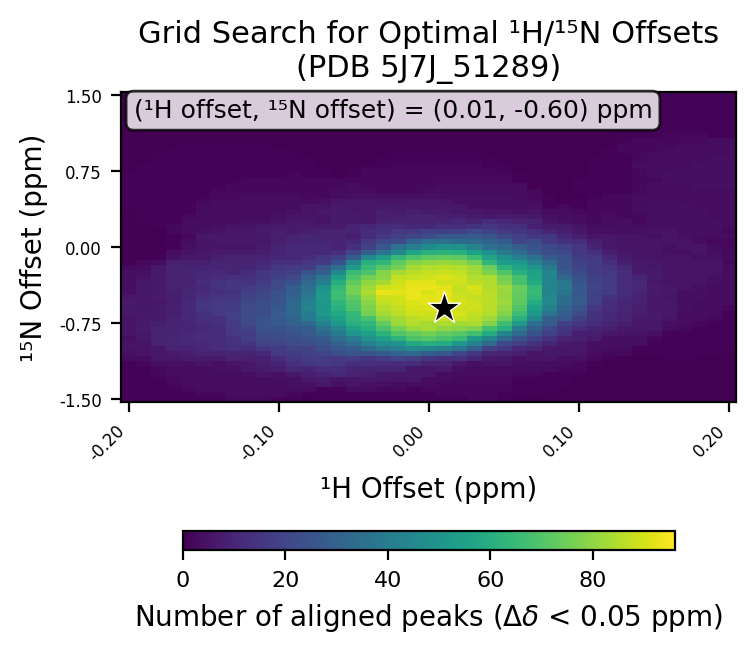

The file beside this chart, header and first rows:
# h_min, -0.2
# h_max, 0.2
# h_step, 0.01
# n_min, -1.5
# n_max, 1.5
# n_step, 0.05
# cutoff, 0.05
h_values, -0.2, -0.19, -0.18, -0.17, -0.16, -0.15, -0.14, -0.13, -0.12, -0.11, -0.1, -0.09, -0.08, -0.07, -0.06, -0.05, -0.04, -0.03, -0.02, -0.01, 0.0, 0.01, 0.02
n_values, -1.5, -1.45, -1.4, -1.35, -1.3, -1.25, -1.2, -1.15, -1.1, -1.05, -1.0, -0.95, -0.9, -0.85, -0.8, -0.75, -0.7, -0.65, -0.6, -0.55, -0.5, -0.45, -0.4
-0.2, 1, 1, 1, 1, 1, 1, 1, 1, 3, 4, 5, 5, 4, 5, 5, 5, 5, 6, 7, 7, 6, 4, 4
-0.19, 1, 1, 1, 1, 1, 1, 1, 2, 3, 5, 5, 5, 6, 6, 7, 7, 7, 7, 6, 6, 6, 6, 6
-0.18, 1, 1, 1, 1, 1, 2, 2, 4, 6, 6, 6, 9, 9, 9, 9, 8, 7, 7, 7, 6, 7, 7, 7
-0.17, 1, 1, 1, 2, 2, 3, 3, 4, 6, 7, 9, 10, 10, 10, 9, 9, 9, 8, 8, 8, 8, 8, 9
-0.16, 1, 1, 2, 3, 3, 3, 3, 4, 7, 8, 9, 11, 11, 11, 10, 10, 11, 11, 11, 11, 10, 10, 10
-0.15, 1, 2, 3, 3, 3, 3, 3, 5, 7, 9, 11, 11, 12, 12, 11, 12, 13, 13, 15, 15, 13, 12, 11
-0.14, 1, 2, 3, 3, 3, 3, 4, 4, 7, 9, 12, 12, 12, 12, 12, 13, 13, 16, 16, 16, 15, 13, 14
-0.13, 2, 3, 3, 3, 3, 3, 4, 5, 9, 10, 13, 14, 14, 16, 16, 16, 18, 18, 17, 17, 15, 14, 15
-0.12, 2, 3, 3, 3, 3, 4, 6, 6, 8, 10, 12, 15, 18, 17, 19, 21, 22, 22, 22, 21, 19, 18, 16
-0.11, 2, 3, 3, 3, 3, 5, 7, 8, 8, 11, 15, 19, 21, 21, 24, 25, 24, 23, 23, 23, 21, 20, 19
-0.1, 1, 3, 3, 3, 4, 4, 8, 10, 12, 16, 17, 20, 22, 23, 24, 27, 27, 28, 27, 25, 24, 24, 21
-0.09, 1, 2, 3, 4, 4, 6, 11, 13, 15, 17, 19, 22, 23, 24, 26, 30, 31, 33, 33, 32, 31, 29, 29
-0.08, 0, 1, 3, 4, 6, 8, 10, 15, 17, 19, 19, 23, 25, 27, 28, 32, 39, 40, 43, 42, 39, 37, 35
-0.07, 1, 1, 1, 6, 7, 9, 12, 16, 17, 20, 23, 25, 27, 32, 36, 42, 47, 52, 51, 51, 52, 51, 49
-0.06, 1, 1, 1, 4, 5, 11, 12, 15, 16, 23, 26, 30, 35, 39, 44, 51, 54, 58, 61, 63, 66, 66, 64
-0.05, 1, 1, 3, 5, 5, 9, 10, 13, 17, 25, 28, 35, 40, 50, 54, 61, 63, 64, 69, 70, 72, 76, 76
-0.04, 1, 1, 3, 4, 6, 8, 10, 13, 15, 25, 33, 42, 49, 54, 60, 63, 68, 76, 77, 79, 81, 84, 82
-0.03, 1, 1, 2, 4, 6, 6, 10, 12, 17, 27, 38, 47, 55, 62, 68, 73, 79, 83, 85, 87, 89, 93, 89
-0.02, 1, 1, 2, 3, 5, 6, 10, 12, 20, 30, 42, 49, 62, 70, 76, 82, 83, 86, 87, 89, 89, 92, 90
-0.01, 1, 1, 1, 3, 6, 6, 6, 12, 18, 33, 46, 58, 69, 73, 81, 85, 86, 89, 90, 91, 93, 93, 93
0.0, 1, 1, 2, 3, 3, 6, 6, 9, 15, 28, 44, 60, 71, 76, 83, 83, 87, 89, 91, 92, 92, 90, 93
0.01, 1, 2, 2, 2, 3, 3, 7, 9, 13, 26, 41, 59, 68, 73, 80, 84, 88, 92, 96, 94, 92, 93, 92
0.02, 1, 2, 2, 2, 2, 3, 4, 6, 14, 20, 37, 51, 65, 71, 79, 83, 88, 90, 89, 90, 89, 88, 87
0.03, 2, 2, 2, 2, 2, 3, 3, 4, 10, 15, 29, 43, 52, 67, 77, 84, 86, 87, 89, 89, 87, 89, 90
0.04, 2, 2, 2, 2, 2, 3, 3, 5, 7, 11, 18, 33, 44, 59, 67, 78, 82, 85, 86, 86, 86, 86, 85
0.05, 1, 1, 2, 2, 2, 3, 3, 5, 6, 9, 15, 21, 33, 43, 61, 66, 74, 78, 80, 82, 81, 81, 82
0.06, 0, 1, 1, 1, 1, 2, 3, 4, 4, 8, 11, 18, 24, 33, 40, 52, 61, 66, 70, 72, 73, 73, 74
0.07, 0, 1, 1, 1, 1, 2, 3, 4, 5, 5, 10, 14, 18, 24, 29, 35, 45, 51, 54, 59, 63, 65, 64
0.08, 0, 0, 1, 1, 1, 1, 3, 3, 5, 6, 6, 10, 14, 18, 21, 28, 29, 37, 42, 45, 45, 43, 43
0.09, 0, 0, 0, 1, 1, 1, 2, 3, 4, 6, 6, 7, 9, 14, 15, 18, 26, 29, 31, 34, 34, 37, 38
0.1, 0, 0, 0, 0, 0, 1, 2, 2, 4, 5, 6, 6, 8, 8, 12, 15, 18, 22, 25, 27, 27, 26, 27
0.11, 0, 0, 0, 0, 0, 0, 0, 1, 2, 3, 4, 4, 7, 8, 9, 12, 13, 14, 15, 18, 18, 19, 20
0.12, 0, 0, 0, 0, 0, 0, 0, 0, 1, 2, 3, 4, 4, 6, 8, 10, 11, 11, 12, 12, 14, 17, 17
0.13, 0, 0, 0, 0, 0, 0, 0, 0, 0, 2, 3, 4, 4, 5, 6, 8, 9, 9, 10, 10, 11, 12, 12
0.14, 0, 0, 0, 0, 0, 0, 0, 0, 0, 1, 1, 4, 4, 5, 6, 6, 7, 8, 8, 9, 9, 10, 11
0.15, 0, 0, 0, 0, 0, 0, 0, 0, 0, 1, 1, 1, 2, 4, 6, 6, 7, 7, 6, 6, 6, 7, 7
0.16, 0, 0, 0, 0, 0, 0, 0, 0, 1, 1, 1, 1, 1, 1, 3, 4, 5, 6, 6, 6, 5, 6, 6
0.17, 0, 0, 0, 0, 0, 0, 0, 0, 1, 1, 1, 1, 1, 1, 2, 3, 3, 3, 4, 4, 4, 4, 5
0.18, 0, 0, 0, 0, 0, 0, 0, 0, 0, 1, 1, 1, 1, 1, 1, 2, 3, 3, 3, 3, 4, 4, 4
0.19, 0, 0, 0, 0, 0, 0, 0, 0, 0, 1, 1, 1, 1, 1, 1, 1, 2, 3, 3, 3, 3, 3, 3
0.2, 0, 0, 0, 0, 0, 0, 0, 0, 0, 0, 1, 1, 1, 1, 1, 1, 1, 1, 2, 3, 3, 3, 3
best_n_offset, -0.6
best_h_offset, 0.01
best_count, 96
